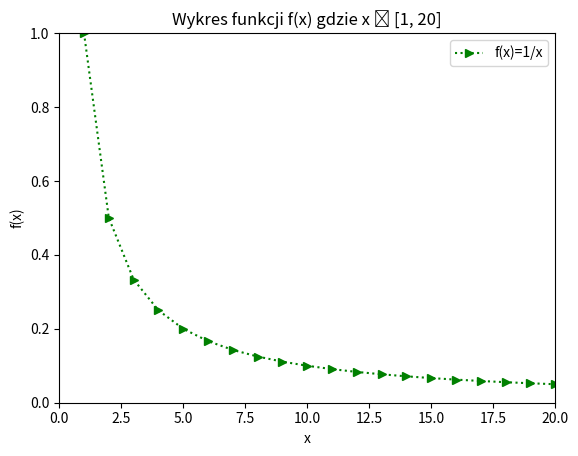

Here is the Python script that generated this plot:
import pandas as pd
import numpy as np
import matplotlib.pyplot as mpl

x= range(1,21)
y= [1/y for y in x]
mpl.plot(x,y,'g:>',label='f(x)=1/x')
mpl.axis([1, len(x), 0, 1])
mpl.xlabel('x')
mpl.ylabel('f(x)')
mpl.xticks(np.arange(0,21,2.5))
mpl.title('Wykres funkcji f(x) gdzie x ϵ [1, 20]')
mpl.legend()

mpl.show()